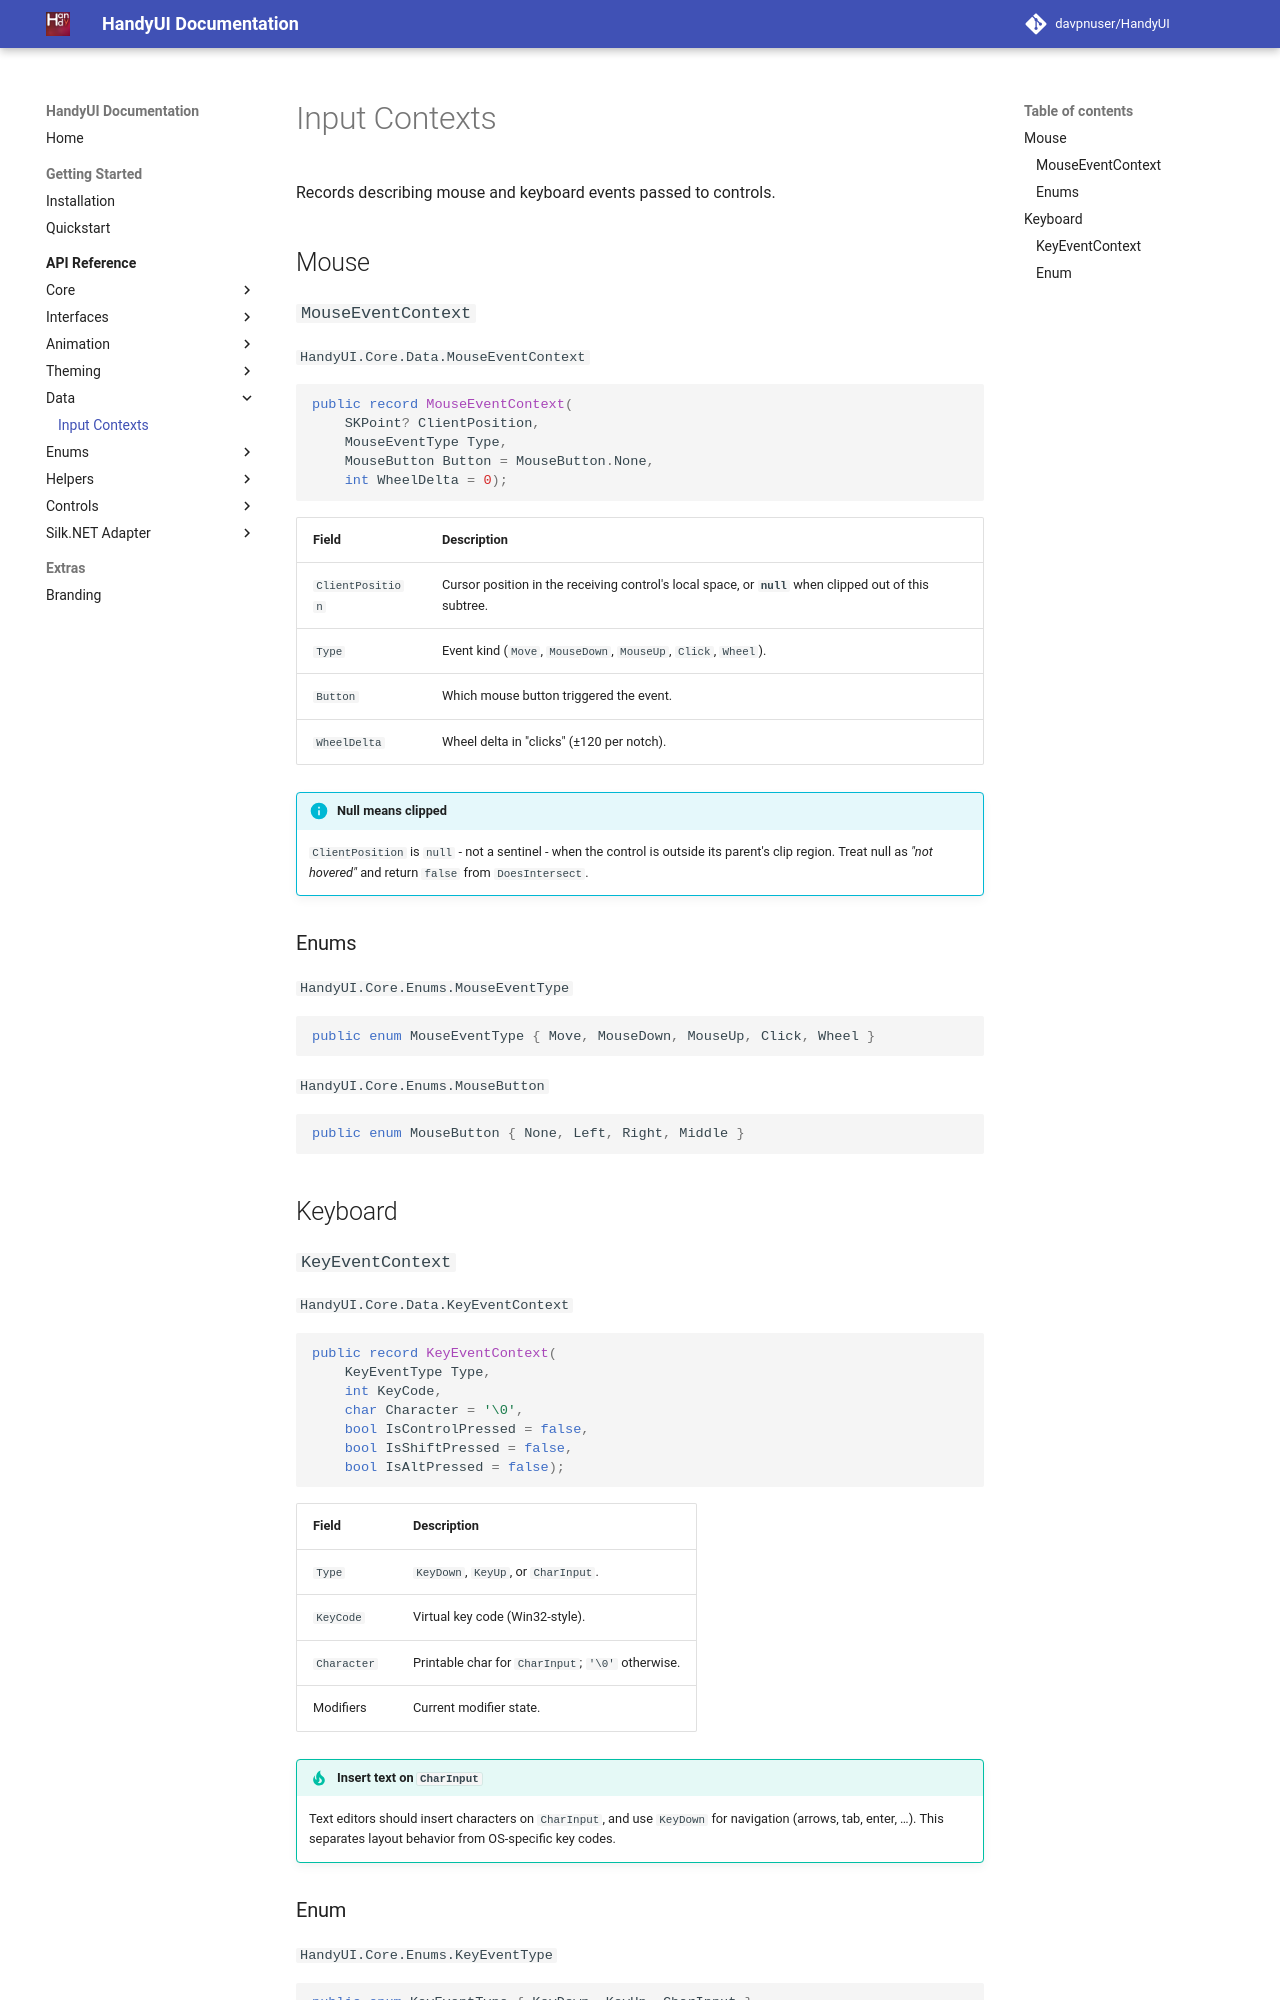

repository: davpnuser/HandyUI · page: 3.0.2/api/contexts/index.html · generator: mkdocs

# Input Contexts

`HandyUI.Core.Data.MouseEventContext` and `KeyEventContext`.

Both are `readonly record struct` and carry a reference to the current
[`TweenManager`](tween-manager.md) and [host window](ihostwindow.md). Controls that need to start a tween from
inside `OnMouse` / `OnKey` can use `eventContext.TweenManager` directly:

```csharp
protected override bool OnMouse(MouseEventContext eventContext)
{
    if (eventContext.Type != MouseEventType.MouseDownEvent) return false;
    eventContext.TweenManager.To(0f, 1f, 0.3f, v => Animate(v));
    return true;
}
```

## `MouseEventContext`

```csharp
public readonly record struct MouseEventContext(
    IHostWindow Host,
    TweenManager TweenManager,
    SKPoint? MousePosition,
    MouseEventType Type = MouseEventType.None,
    MouseButton Button = MouseButton.None,
    int WheelDelta = 0,
    int ClickCount = 1,
    bool IsControlPressed = false,
    bool IsShiftPressed = false,
    bool IsAltPressed = false
);
```

| Field | Meaning |
| --- | --- |
| `Host` | Current host window. |
| `TweenManager` | Current animation engine. |
| `MousePosition` | Local cursor position, or `null` when the subtree is clipped. |
| `Type` | See [`MouseEventType`](enums.md#mouseeventtype). |
| `Button` | Which button triggered the event. |
| `WheelDelta` | Wheel delta in clicks (±120 per notch). |
| `ClickCount` | 1, 2 (double), or 3 (triple) - computed by the adapter from timing + distance. |
| Modifiers | State at event time. |

!!! info "Null means clipped"
    `MousePosition` is `null` - not a sentinel coordinate - when the control
    is outside its clip region. `BaseControl.IsHovered` uses
    `MousePosition != null && Bounds.Contains(pos)`.

!!! tip "Synthesized clicks"
    `MouseEventType.ClickEvent` is **never sent by the adapter**. It is
    synthesized by `UIRenderer.ProcessMouseEvent` after a `MouseUpEvent`
    that occurs on the currently pressed control. Custom controls should
    listen for `ClickEvent` (not `MouseUpEvent`) when they want
    click-detection.
